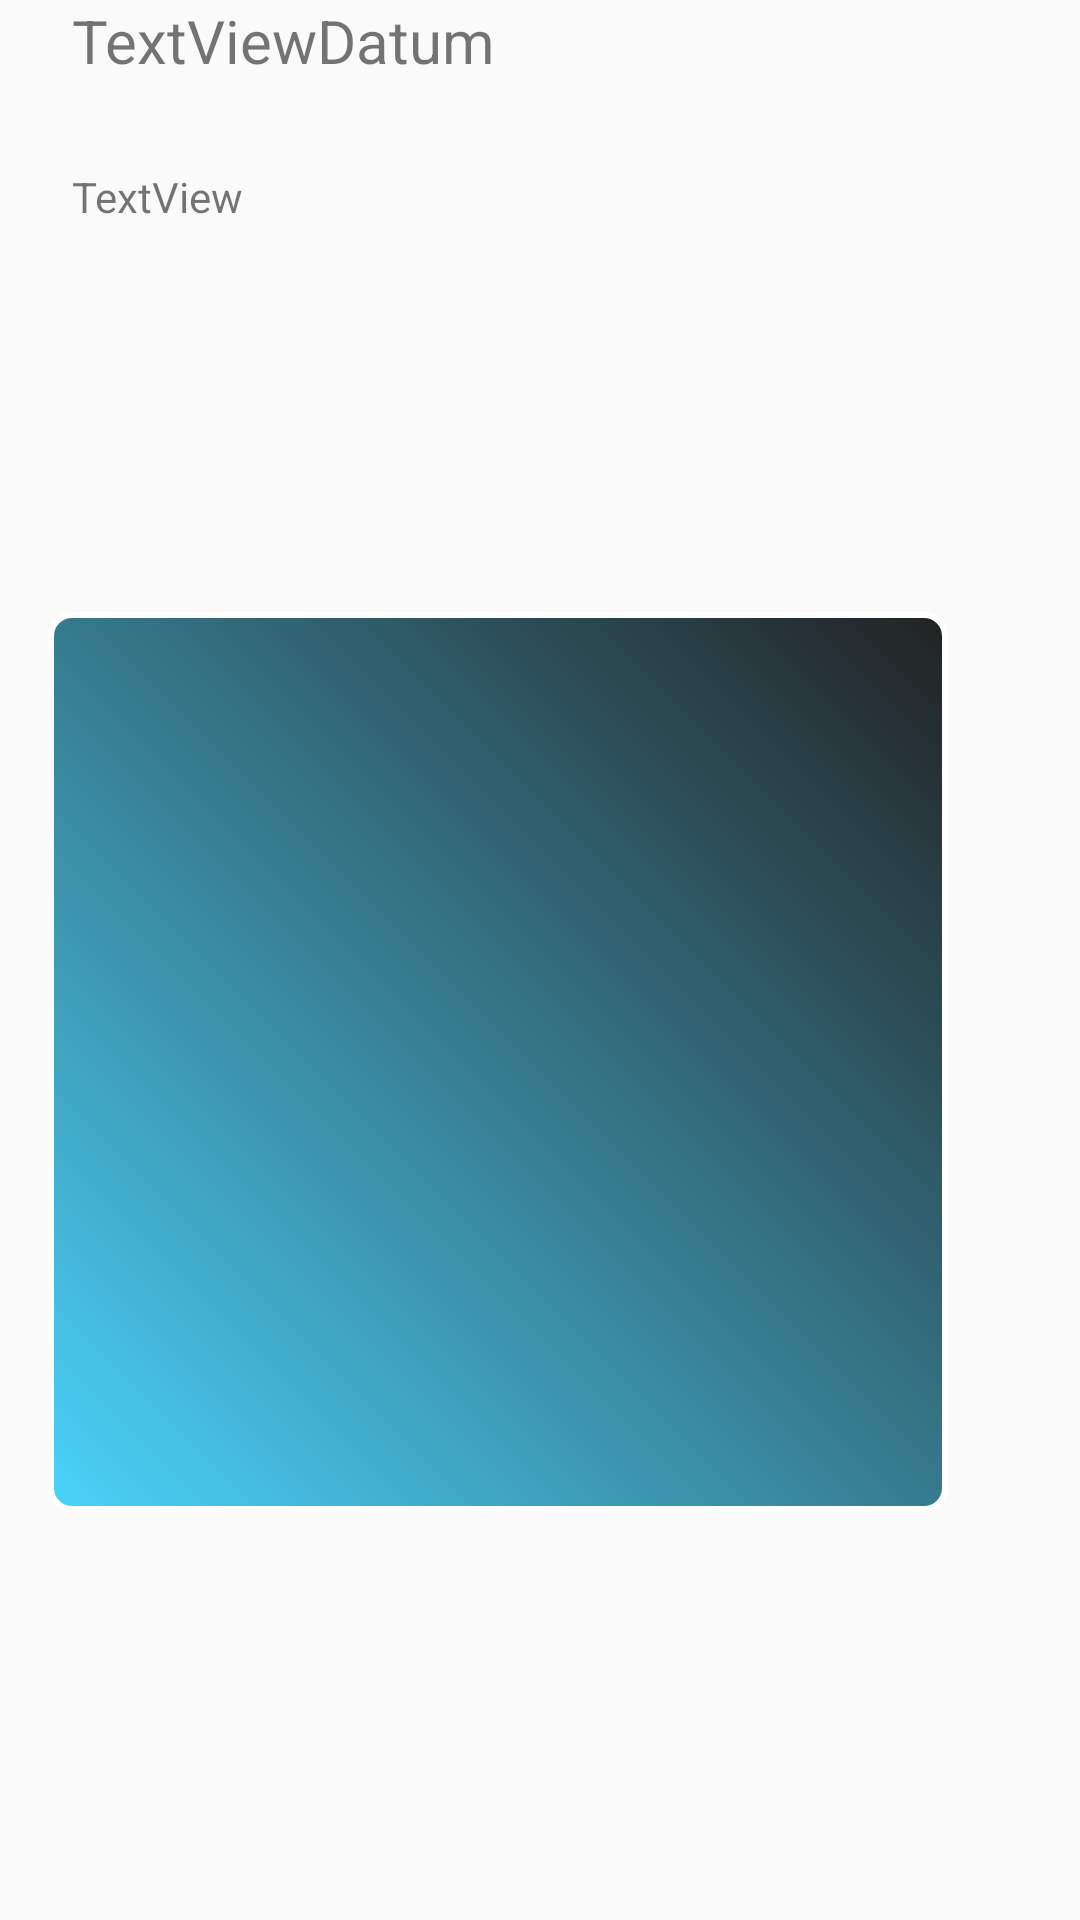

Here is an Android app screen rendered from its layout file. Give the layout XML and the strings, colors and styles it references.
<!-- AndroidManifest.xml: application theme Theme.AppCompat.DayNight.DarkActionBar -->
<!-- res/layout/activity_zapisek.xml -->
<?xml version="1.0" encoding="utf-8"?>
<androidx.constraintlayout.widget.ConstraintLayout xmlns:android="http://schemas.android.com/apk/res/android"
    xmlns:app="http://schemas.android.com/apk/res-auto"
    xmlns:tools="http://schemas.android.com/tools"
    android:layout_width="match_parent"
    android:layout_height="match_parent"
    tools:context=".Zapisek">

    <TextView
        android:id="@+id/textViewDatum"
        android:layout_width="wrap_content"
        android:layout_height="wrap_content"
        android:layout_marginStart="24dp"
        android:text="TextViewDatum"
        android:textSize="20sp"
        app:layout_constraintBottom_toBottomOf="parent"
        app:layout_constraintStart_toStartOf="parent"
        app:layout_constraintTop_toTopOf="parent"
        app:layout_constraintVertical_bias="0.0" />

    <ImageView
        android:id="@+id/slika"
        android:layout_width="300dp"
        android:layout_height="300dp"
        android:layout_marginStart="16dp"
        app:layout_constraintBottom_toBottomOf="parent"
        app:layout_constraintStart_toStartOf="parent"
        app:layout_constraintTop_toTopOf="parent"
        android:background='@drawable/shape'
        app:layout_constraintVertical_bias="0.6" />

    <TextView
        android:id="@+id/txtOpisek"
        android:layout_width="wrap_content"
        android:layout_height="wrap_content"
        android:layout_marginStart="24dp"
        android:layout_marginTop="29dp"
        android:text="TextView"
        app:layout_constraintStart_toStartOf="parent"
        app:layout_constraintTop_toBottomOf="@+id/textViewDatum" />


</androidx.constraintlayout.widget.ConstraintLayout>
<!-- resources referenced by this layout -->
<resources>
  <!-- drawable shape (drawable) -->
  <?xml version="1.0" encoding="utf-8"?>
  <shape xmlns:android='http://schemas.android.com/apk/res/android'
  
      android:shape='rectangle' >
  
  
  
      <stroke
  
          android:width='2dp'
  
          android:color='#FFFFFFFF' />
  
  
  
      <gradient
  
          android:angle='225'
  
          android:endColor='#DD2ECCFA'
  
          android:startColor='#DD000000' />
  
  
  
      <corners
  
          android:bottomLeftRadius='7dp'
  
          android:bottomRightRadius='7dp'
  
          android:topLeftRadius='7dp'
  
          android:topRightRadius='7dp' />
  
  
  
  </shape>
</resources>
